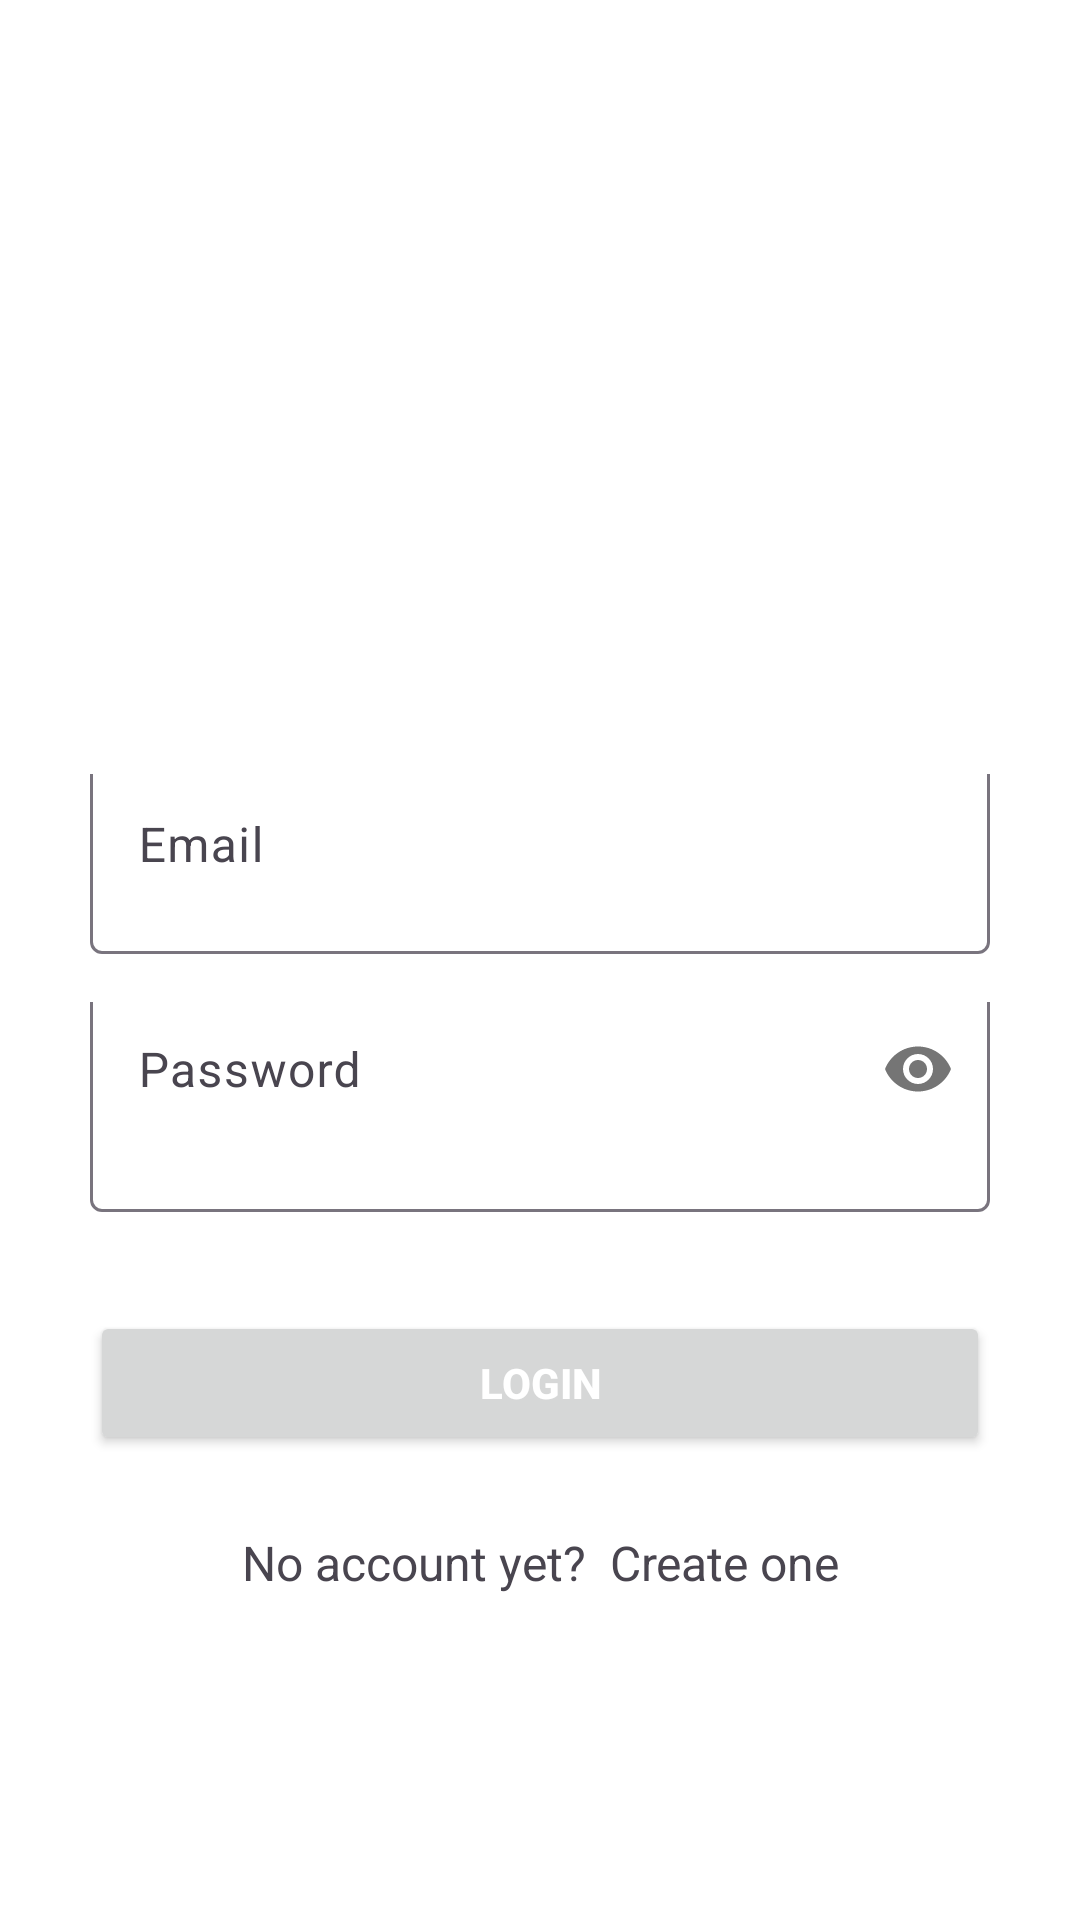

Layout XML and referenced resources for this Android screen:
<!-- AndroidManifest.xml: application theme Theme.LoveHive -->
<!-- res/layout/activity_login.xml -->
<?xml version="1.0" encoding="utf-8"?>
<RelativeLayout xmlns:android="http://schemas.android.com/apk/res/android"
    xmlns:app="http://schemas.android.com/apk/res-auto"
    android:layout_width="match_parent"
    android:layout_height="match_parent"
    xmlns:tools="http://schemas.android.com/tools"
    android:background="@color/white"
    tools:context=".LoginActivity">

<ScrollView
    android:layout_width="match_parent"
    android:layout_height="match_parent"
    android:fillViewport="true">

    <LinearLayout
        android:layout_width="match_parent"
        android:layout_height="match_parent"
        android:background="@color/white"
        android:orientation="vertical"
        android:paddingLeft="30dp"
        android:paddingTop="85dp"
        android:paddingRight="30dp">

        <RelativeLayout
            android:layout_width="wrap_content"
            android:layout_height="60dp"
            android:layout_gravity="center"
            android:layout_marginBottom="30dp"
            android:orientation="horizontal">

            <ImageView
                android:layout_width="60dp"
                android:layout_height="60dp"
                android:layout_gravity="center_horizontal"
                android:background="@drawable/logo" />

        </RelativeLayout>

        <LinearLayout
            android:layout_width="match_parent"
            android:layout_height="match_parent"
            android:gravity="center"
            android:orientation="vertical">

            <com.google.android.material.textfield.TextInputLayout
                android:layout_width="match_parent"
                android:layout_height="60dp"
                android:layout_marginBottom="8dp"
                android:gravity="bottom">

                <EditText
                    android:id="@+id/input_email"
                    android:layout_width="match_parent"
                    android:layout_height="73dp"
                    android:hint="Email"
                    android:inputType="textEmailAddress"
                    android:padding="25dp" />
            </com.google.android.material.textfield.TextInputLayout>

            <com.google.android.material.textfield.TextInputLayout
                android:layout_width="match_parent"
                android:layout_height="70dp"
                android:layout_marginTop="8dp"
                android:layout_marginBottom="8dp"
                android:gravity="bottom"
                app:passwordToggleEnabled="true">

                <EditText
                    android:id="@+id/input_password"
                    android:layout_width="match_parent"
                    android:layout_height="95dp"
                    android:hint="Password"
                    android:inputType="textPassword"
                    android:padding="25dp" />
            </com.google.android.material.textfield.TextInputLayout>

            <androidx.appcompat.widget.AppCompatButton
                android:id="@+id/btn_login"
                android:layout_width="match_parent"
                android:layout_height="wrap_content"
                android:layout_marginTop="25dp"
                android:layout_marginBottom="25dp"
                android:padding="12dp"
                android:text="Login"
                android:textColor="@color/white"
                android:textStyle="bold" />

            <TextView
                android:id="@+id/link_signup"
                android:layout_width="match_parent"
                android:layout_height="wrap_content"
                android:layout_marginBottom="25dp"
                android:gravity="center"
                android:text="No account yet?  Create one"
                android:textSize="16dp" />
        </LinearLayout>

    </LinearLayout>
</ScrollView>
</RelativeLayout>
<!-- resources referenced by this layout -->
<resources>
  <color name="white">#FFFFFFFF</color>
  <style name="Theme.LoveHive" parent="Base.Theme.LoveHive" />
  <style name="Base.Theme.LoveHive" parent="Theme.Material3.DayNight.NoActionBar">
          <item name="colorPrimary">@color/colorPrimary</item>
          <item name="colorPrimaryDark">@color/colorPrimaryDark</item>
          <item name="colorAccent">@color/colorAccent</item>
      </style>
  <color name="colorPrimary">#3F51B5</color>
  <color name="colorPrimaryDark">#303F9F</color>
  <color name="colorAccent">#FF4081</color>
</resources>
